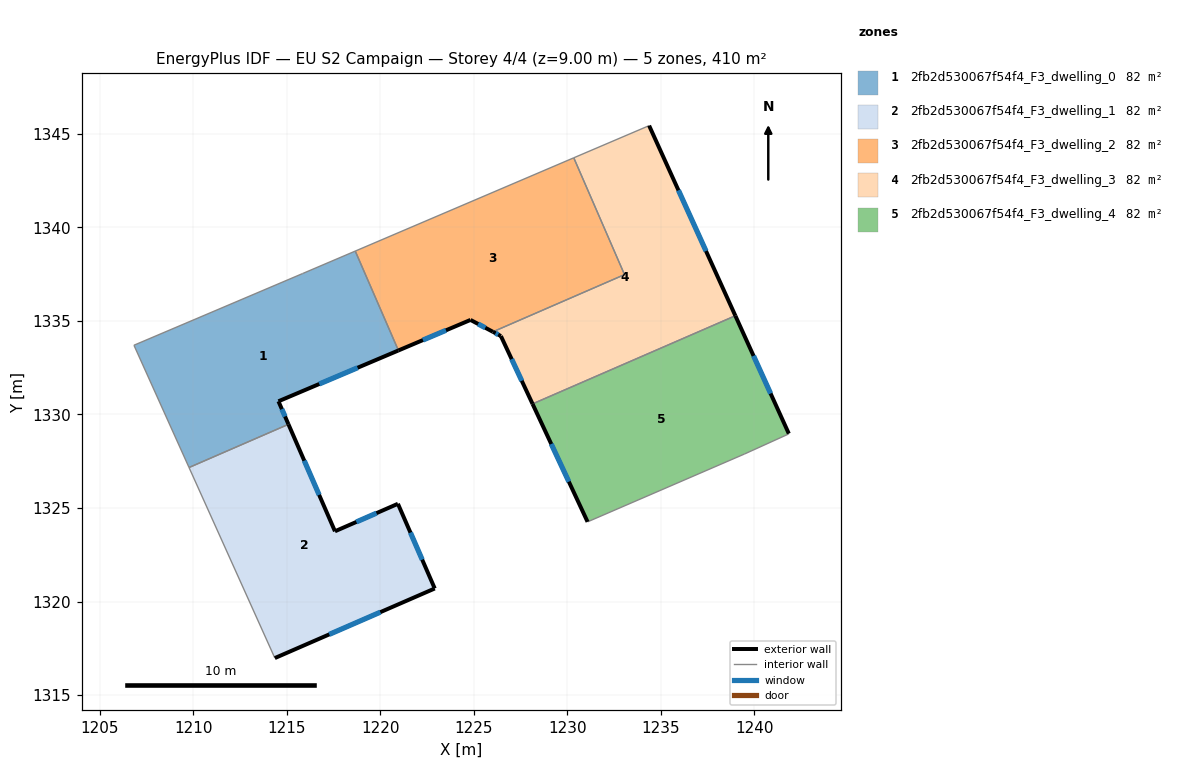
=== STOREY PLAN SPEC (per zone: floor XY polygon, exterior-wall plan segments, windows/doors) ===
zone 1: 2fb2d530067f54f4_F3_dwelling_0  (82.0 m²)
  floor: (1218.67, 1338.73) (1220.97, 1333.42) (1214.56, 1330.70) (1215.10, 1329.47) (1209.78, 1327.16) (1206.84, 1333.70) (1215.84, 1337.52) (1215.87, 1337.54)
  exterior wall: (1214.56, 1330.70) – (1220.97, 1333.42)  [7.0 m]
    window: (1216.74, 1331.63) – (1218.79, 1332.49)  [2.1 m²]
  exterior wall: (1215.10, 1329.47) – (1214.56, 1330.70)  [1.3 m]
    window: (1214.91, 1329.89) – (1214.74, 1330.28)  [0.4 m²]
  interior walls: 6
zone 2: 2fb2d530067f54f4_F3_dwelling_1  (82.0 m²)
  floor: (1220.94, 1325.22) (1222.91, 1320.70) (1214.37, 1316.98) (1209.78, 1327.16) (1215.10, 1329.47) (1217.58, 1323.75)
  exterior wall: (1217.58, 1323.75) – (1215.10, 1329.47)  [6.2 m]
    window: (1216.74, 1325.70) – (1215.94, 1327.53)  [1.9 m²]
  exterior wall: (1220.94, 1325.22) – (1217.58, 1323.75)  [3.7 m]
    window: (1219.80, 1324.72) – (1218.73, 1324.25)  [1.1 m²]
  exterior wall: (1222.91, 1320.70) – (1220.94, 1325.22)  [4.9 m]
    window: (1222.24, 1322.24) – (1221.61, 1323.68)  [1.5 m²]
  exterior wall: (1214.37, 1316.98) – (1222.91, 1320.70)  [9.3 m]
    window: (1217.28, 1318.25) – (1220.01, 1319.43)  [2.9 m²]
  interior walls: 2
zone 3: 2fb2d530067f54f4_F3_dwelling_2  (82.0 m²)
  floor: (1230.34, 1343.71) (1233.05, 1337.47) (1226.02, 1334.42) (1224.82, 1335.05) (1220.97, 1333.42) (1218.67, 1338.73)
  exterior wall: (1224.82, 1335.05) – (1226.02, 1334.42)  [1.4 m]
    window: (1225.23, 1334.83) – (1225.61, 1334.63)  [0.4 m²]
  exterior wall: (1220.97, 1333.42) – (1224.82, 1335.05)  [4.2 m]
    window: (1222.28, 1333.97) – (1223.51, 1334.49)  [1.3 m²]
  interior walls: 4
zone 4: 2fb2d530067f54f4_F3_dwelling_3  (82.0 m²)
  floor: (1234.37, 1345.43) (1238.98, 1335.27) (1228.14, 1330.56) (1226.45, 1334.19) (1226.02, 1334.42) (1233.05, 1337.47) (1230.34, 1343.71)
  exterior wall: (1238.98, 1335.27) – (1234.37, 1345.43)  [11.2 m]
    window: (1237.41, 1338.73) – (1235.94, 1341.98)  [3.4 m²]
  exterior wall: (1226.45, 1334.19) – (1228.14, 1330.56)  [4.0 m]
    window: (1227.02, 1332.95) – (1227.56, 1331.80)  [1.2 m²]
  exterior wall: (1226.02, 1334.42) – (1226.45, 1334.19)  [0.5 m]
    window: (1226.17, 1334.34) – (1226.30, 1334.27)  [0.1 m²]
  interior walls: 4
zone 5: 2fb2d530067f54f4_F3_dwelling_4  (82.0 m²)
  floor: (1238.98, 1335.27) (1241.83, 1328.97) (1241.77, 1328.93) (1239.47, 1327.88) (1231.08, 1324.26) (1228.14, 1330.56)
  exterior wall: (1241.83, 1328.97) – (1238.98, 1335.27)  [6.9 m]
    window: (1240.86, 1331.12) – (1239.95, 1333.13)  [2.1 m²]
  exterior wall: (1228.14, 1330.56) – (1231.08, 1324.26)  [7.0 m]
    window: (1229.14, 1328.42) – (1230.08, 1326.40)  [2.1 m²]
  interior walls: 4

=== DERIVED (storey summary) ===
Building: EU S2 Campaign
Storey: 4 of 4  (floor level z = 9.00 m)
Storey gross floor area: 409.9 m²
Zones on this storey: 5
  - 2fb2d530067f54f4_F3_dwelling_0: floor 82.0 m²; exterior wall 8.3 m (24.9 m²); 2 window(s) 2.5 m²; WWR 10.2%
  - 2fb2d530067f54f4_F3_dwelling_1: floor 82.0 m²; exterior wall 24.2 m (72.5 m²); 4 window(s) 7.4 m²; WWR 10.2%
  - 2fb2d530067f54f4_F3_dwelling_2: floor 82.0 m²; exterior wall 5.5 m (16.6 m²); 2 window(s) 1.7 m²; WWR 10.2%
  - 2fb2d530067f54f4_F3_dwelling_3: floor 82.0 m²; exterior wall 15.6 m (46.9 m²); 3 window(s) 4.8 m²; WWR 10.2%
  - 2fb2d530067f54f4_F3_dwelling_4: floor 82.0 m²; exterior wall 13.9 m (41.6 m²); 2 window(s) 4.2 m²; WWR 10.2%
Zone adjacency (shared interzone walls):
  - 2fb2d530067f54f4_F3_dwelling_0 ↔ 2fb2d530067f54f4_F3_dwelling_1
  - 2fb2d530067f54f4_F3_dwelling_0 ↔ 2fb2d530067f54f4_F3_dwelling_2
  - 2fb2d530067f54f4_F3_dwelling_2 ↔ 2fb2d530067f54f4_F3_dwelling_3
  - 2fb2d530067f54f4_F3_dwelling_3 ↔ 2fb2d530067f54f4_F3_dwelling_4